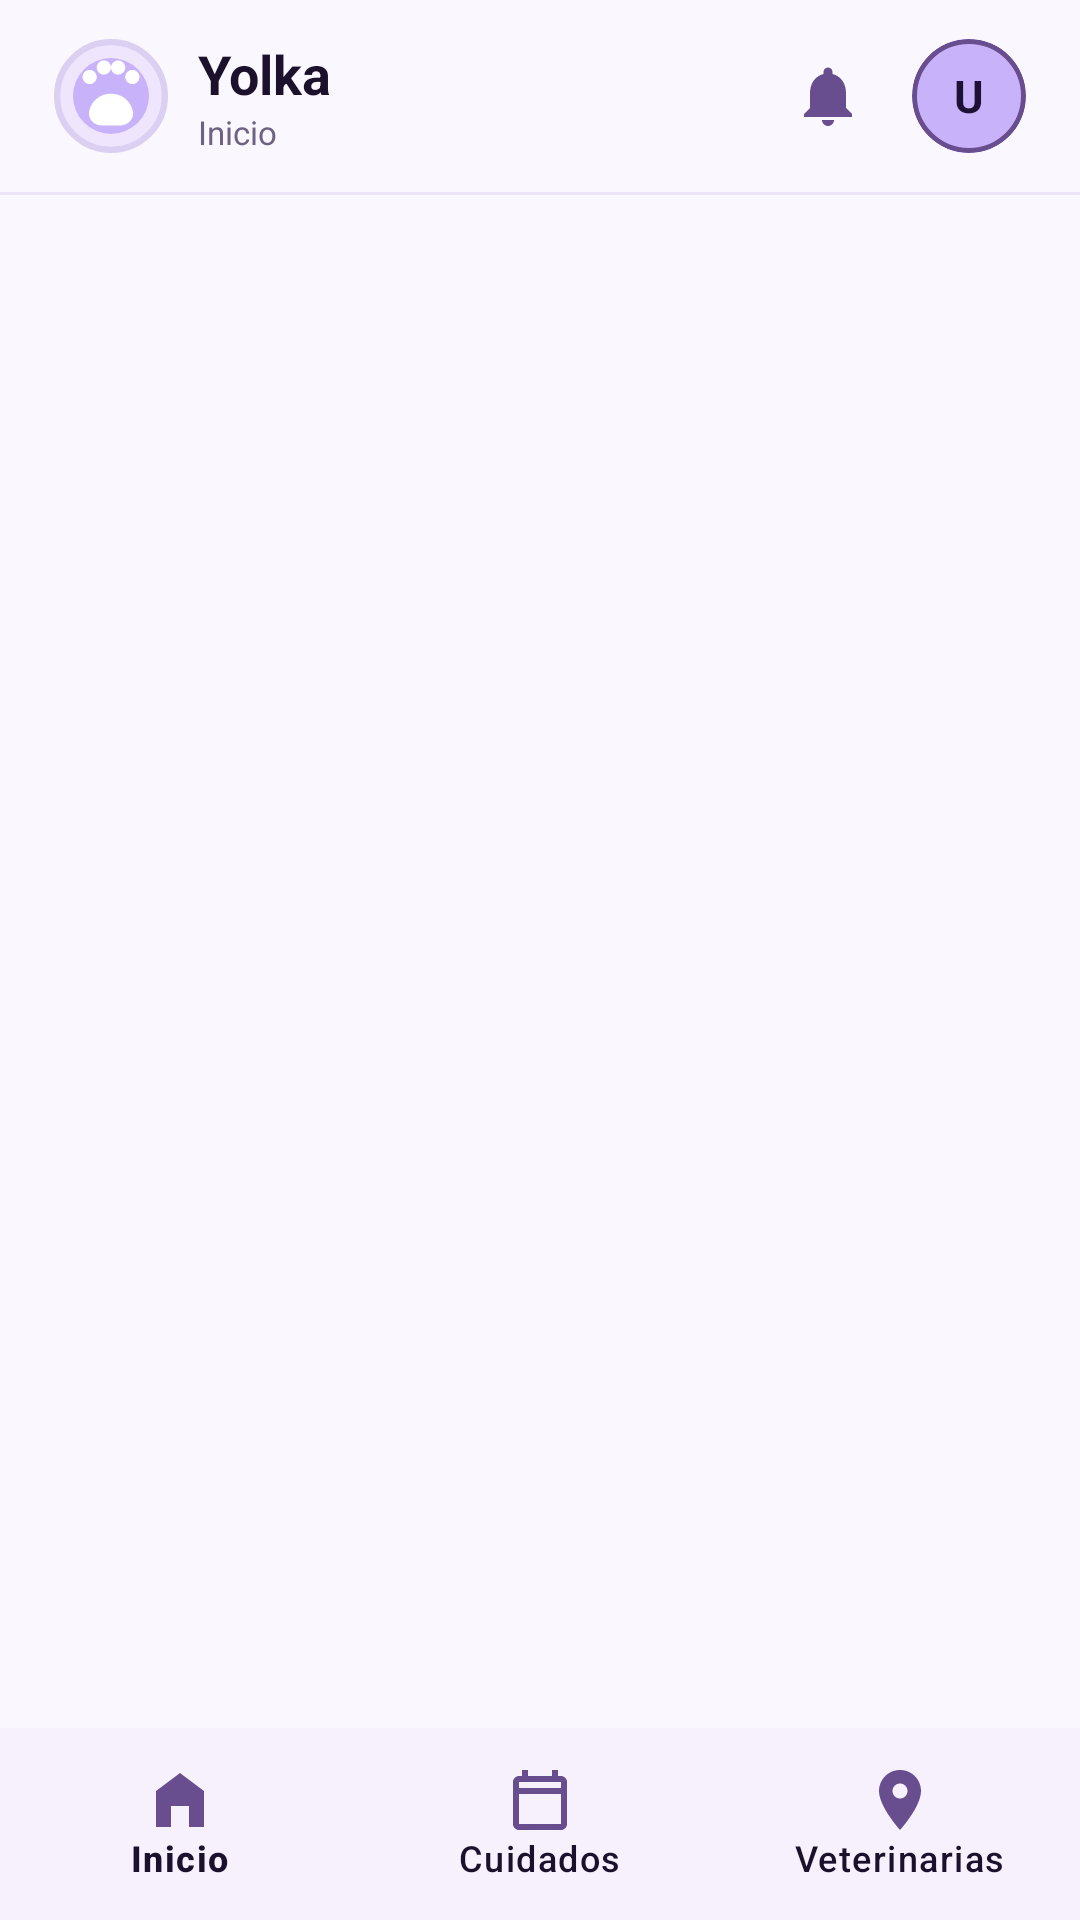

Android layout source for this screen:
<!-- AndroidManifest.xml: application theme Theme.Yolka -->
<!-- res/layout/activity_main.xml -->
<?xml version="1.0" encoding="utf-8"?>
<androidx.drawerlayout.widget.DrawerLayout xmlns:android="http://schemas.android.com/apk/res/android"
    xmlns:app="http://schemas.android.com/apk/res-auto"
    android:id="@+id/drawerLayout"
    android:layout_width="match_parent"
    android:layout_height="match_parent"
    android:background="@color/yolka_background">

    <LinearLayout
        android:layout_width="match_parent"
        android:layout_height="match_parent"
        android:orientation="vertical">

        
        <LinearLayout
            android:layout_width="match_parent"
            android:layout_height="64dp"
            android:background="@color/yolka_background"
            android:gravity="center_vertical"
            android:orientation="horizontal"
            android:paddingStart="18dp"
            android:paddingEnd="18dp">

            <ImageView
                android:id="@+id/ivTopBarMenuLogo"
                android:layout_width="38dp"
                android:layout_height="38dp"
                android:contentDescription="@string/app_name"
                android:src="@drawable/bg_yolka_logo_badge" />

            <LinearLayout
                android:layout_width="0dp"
                android:layout_height="wrap_content"
                android:layout_marginStart="10dp"
                android:layout_weight="1"
                android:orientation="vertical">

                <TextView
                    android:layout_width="wrap_content"
                    android:layout_height="wrap_content"
                    android:text="@string/app_name"
                    android:textColor="@color/yolka_text_primary"
                    android:textSize="18sp"
                    android:textStyle="bold" />

                <TextView
                    android:id="@+id/tvTopBarSubtitle"
                    android:layout_width="wrap_content"
                    android:layout_height="wrap_content"
                    android:text="Inicio"
                    android:textColor="@color/yolka_text_secondary"
                    android:textSize="11sp" />
            </LinearLayout>

            <ImageButton
                android:id="@+id/btnTopNotifications"
                android:layout_width="40dp"
                android:layout_height="40dp"
                android:background="?attr/selectableItemBackgroundBorderless"
                android:contentDescription="Notificaciones"
                android:src="@drawable/ic_bell" />

            <com.google.android.material.card.MaterialCardView
                android:id="@+id/cardTopUserAvatar"
                android:layout_width="38dp"
                android:layout_height="38dp"
                android:layout_marginStart="8dp"
                app:cardBackgroundColor="@color/yolka_primary"
                app:cardCornerRadius="19dp"
                app:strokeColor="@color/yolka_primary_deep"
                app:strokeWidth="1.5dp">

                <TextView
                    android:id="@+id/tvTopUserInitials"
                    android:layout_width="match_parent"
                    android:layout_height="match_parent"
                    android:gravity="center"
                    android:text="U"
                    android:textColor="@color/yolka_on_primary"
                    android:textSize="15sp"
                    android:textStyle="bold" />
            </com.google.android.material.card.MaterialCardView>
        </LinearLayout>

        <View
            android:layout_width="match_parent"
            android:layout_height="1dp"
            android:background="@color/yolka_divider" />

        
        <TextView
            android:id="@+id/tvOfflineSyncBanner"
            android:layout_width="match_parent"
            android:layout_height="wrap_content"
            android:background="@color/badge_nutrition_bg"
            android:gravity="center"
            android:padding="6dp"
            android:text="@string/offline_banner"
            android:textColor="@color/badge_nutrition_text"
            android:textSize="12sp"
            android:textStyle="bold"
            android:visibility="gone" />

        
        <FrameLayout
            android:id="@+id/fragmentContainer"
            android:layout_width="match_parent"
            android:layout_height="0dp"
            android:layout_weight="1" />

        
        <com.google.android.material.bottomnavigation.BottomNavigationView
            android:id="@+id/bottomNav"
            android:layout_width="match_parent"
            android:layout_height="64dp"
            android:background="@color/yolka_bottom_nav_bg"
            app:itemIconTint="@color/yolka_primary_deep"
            app:itemTextColor="@color/yolka_text_primary"
            app:labelVisibilityMode="labeled"
            app:menu="@menu/bottom_nav_menu" />

    </LinearLayout>

    
    <LinearLayout
        android:id="@+id/drawerRightContainer"
        android:layout_width="300dp"
        android:layout_height="match_parent"
        android:layout_gravity="end"
        android:background="@color/yolka_surface"
        android:orientation="vertical">

        
        <com.google.android.material.navigation.NavigationView
            android:id="@+id/navigationView"
            android:layout_width="match_parent"
            android:layout_height="0dp"
            android:layout_weight="1"
            android:background="@color/yolka_surface"
            app:headerLayout="@layout/nav_header_main"
            app:itemIconTint="@color/yolka_primary_deep"
            app:itemTextColor="@color/yolka_text_primary"
            app:menu="@menu/drawer_nav_menu" />

        
        <View
            android:layout_width="match_parent"
            android:layout_height="1dp"
            android:background="@color/yolka_divider" />

        <LinearLayout
            android:id="@+id/btnDrawerLogout"
            android:layout_width="match_parent"
            android:layout_height="wrap_content"
            android:background="?attr/selectableItemBackground"
            android:clickable="true"
            android:focusable="true"
            android:gravity="center_vertical"
            android:orientation="horizontal"
            android:paddingStart="20dp"
            android:paddingTop="16dp"
            android:paddingEnd="20dp"
            android:paddingBottom="24dp">

            <ImageView
                android:layout_width="22dp"
                android:layout_height="22dp"
                android:contentDescription="Cerrar sesión"
                android:src="@drawable/ic_logout"
                app:tint="@color/yolka_danger" />

            <TextView
                android:layout_width="0dp"
                android:layout_height="wrap_content"
                android:layout_marginStart="14dp"
                android:layout_weight="1"
                android:text="Cerrar sesión"
                android:textColor="@color/yolka_danger"
                android:textSize="15sp"
                android:textStyle="bold" />
        </LinearLayout>

    </LinearLayout>

</androidx.drawerlayout.widget.DrawerLayout>
<!-- res/layout/nav_header_main.xml (included above) -->
<?xml version="1.0" encoding="utf-8"?>
<LinearLayout xmlns:android="http://schemas.android.com/apk/res/android"
    xmlns:app="http://schemas.android.com/apk/res-auto"
    android:layout_width="match_parent"
    android:layout_height="wrap_content"
    android:background="@color/yolka_surface_variant"
    android:orientation="vertical"
    android:paddingStart="16dp"
    android:paddingTop="16dp"
    android:paddingEnd="16dp"
    android:paddingBottom="16dp">

    
    <LinearLayout
        android:layout_width="match_parent"
        android:layout_height="wrap_content"
        android:gravity="center_vertical"
        android:orientation="horizontal"
        android:paddingBottom="12dp">

        <ImageView
            android:layout_width="32dp"
            android:layout_height="32dp"
            android:contentDescription="Logo Yolka"
            android:src="@drawable/bg_yolka_logo_badge" />

        <TextView
            android:layout_width="0dp"
            android:layout_height="wrap_content"
            android:layout_marginStart="10dp"
            android:layout_weight="1"
            android:text="Yolka"
            android:textColor="@color/yolka_primary_deep"
            android:textSize="20sp"
            android:textStyle="bold" />

        <ImageButton
            android:id="@+id/btnDrawerClose"
            android:layout_width="36dp"
            android:layout_height="36dp"
            android:background="?attr/selectableItemBackgroundBorderless"
            android:contentDescription="Cerrar barra lateral"
            android:padding="6dp"
            android:src="@drawable/ic_close"
            app:tint="@color/yolka_text_primary" />
    </LinearLayout>

    
    <com.google.android.material.card.MaterialCardView
        android:id="@+id/cardDrawerProfile"
        android:layout_width="match_parent"
        android:layout_height="wrap_content"
        android:layout_marginTop="4dp"
        android:clickable="true"
        android:focusable="true"
        android:foreground="?attr/selectableItemBackground"
        app:cardBackgroundColor="@color/yolka_surface"
        app:cardCornerRadius="18dp"
        app:cardElevation="2dp"
        app:strokeColor="@color/yolka_card_stroke"
        app:strokeWidth="1dp">

        <LinearLayout
            android:layout_width="match_parent"
            android:layout_height="wrap_content"
            android:gravity="center_vertical"
            android:orientation="horizontal"
            android:padding="14dp">

            
            <com.google.android.material.card.MaterialCardView
                android:layout_width="46dp"
                android:layout_height="46dp"
                app:cardBackgroundColor="@color/yolka_primary"
                app:cardCornerRadius="23dp"
                app:strokeColor="@color/yolka_primary_deep"
                app:strokeWidth="1.5dp">

                <TextView
                    android:id="@+id/tvDrawerUserInitials"
                    android:layout_width="match_parent"
                    android:layout_height="match_parent"
                    android:gravity="center"
                    android:text="U"
                    android:textColor="@color/yolka_on_primary"
                    android:textSize="17sp"
                    android:textStyle="bold" />
            </com.google.android.material.card.MaterialCardView>

            <LinearLayout
                android:layout_width="0dp"
                android:layout_height="wrap_content"
                android:layout_marginStart="12dp"
                android:layout_weight="1"
                android:orientation="vertical">

                <TextView
                    android:id="@+id/tvDrawerUserName"
                    android:layout_width="wrap_content"
                    android:layout_height="wrap_content"
                    android:ellipsize="end"
                    android:maxLines="1"
                    android:text="Usuario Yolka"
                    android:textColor="@color/yolka_text_primary"
                    android:textSize="15sp"
                    android:textStyle="bold" />

                <TextView
                    android:id="@+id/tvDrawerUserEmail"
                    android:layout_width="wrap_content"
                    android:layout_height="wrap_content"
                    android:layout_marginTop="2dp"
                    android:ellipsize="end"
                    android:maxLines="1"
                    android:text="usuario@yolka.app"
                    android:textColor="@color/yolka_text_secondary"
                    android:textSize="12sp" />
            </LinearLayout>

            <TextView
                android:layout_width="wrap_content"
                android:layout_height="wrap_content"
                android:layout_marginStart="4dp"
                android:text="›"
                android:textColor="@color/yolka_primary_deep"
                android:textSize="22sp"
                android:textStyle="bold" />
        </LinearLayout>
    </com.google.android.material.card.MaterialCardView>

</LinearLayout>
<!-- resources referenced by this layout -->
<resources>
  <color name="badge_nutrition_bg">#FFF3E0</color>
  <color name="badge_nutrition_text">#9E5800</color>
  <color name="yolka_background">#FAF7FE</color>
  <color name="yolka_bottom_nav_bg">#F6F1FC</color>
  <color name="yolka_card_stroke">#EAE0F8</color>
  <color name="yolka_danger">#C62828</color>
  <color name="yolka_divider">#ECE4F8</color>
  <color name="yolka_on_primary">#1E1136</color>
  <color name="yolka_primary">#C8B3FA</color>
  <color name="yolka_primary_deep">#684E8E</color>
  <color name="yolka_surface">#FFFFFF</color>
  <color name="yolka_surface_variant">#F4EEFC</color>
  <color name="yolka_text_primary">#1B112C</color>
  <color name="yolka_text_secondary">#6E6282</color>
  <!-- drawable ic_bell (drawable) -->
  <?xml version="1.0" encoding="utf-8"?>
  <vector xmlns:android="http://schemas.android.com/apk/res/android"
      android:width="24dp"
      android:height="24dp"
      android:viewportWidth="24"
      android:viewportHeight="24">
      <path
          android:fillColor="#684E8E"
          android:pathData="M12,22c1.1,0 2,-0.9 2,-2h-4C10,21.1 10.9,22 12,22zM18,16v-5c0,-3.07 -1.63,-5.64 -4.5,-6.32V4c0,-0.83 -0.67,-1.5 -1.5,-1.5s-1.5,0.67 -1.5,1.5v0.68C7.64,5.36 6,7.92 6,11v5l-2,2v1h16v-1L18,16z"/>
  </vector>
  <!-- drawable ic_close (drawable) -->
  <?xml version="1.0" encoding="utf-8"?>
  <vector xmlns:android="http://schemas.android.com/apk/res/android"
      android:width="24dp"
      android:height="24dp"
      android:viewportWidth="24"
      android:viewportHeight="24">
      <path
          android:fillColor="@color/yolka_text_primary"
          android:pathData="M19,6.41L17.59,5 12,10.59 6.41,5 5,6.41 10.59,12 5,17.59 6.41,19 12,13.41 17.59,19 19,17.59 13.41,12z" />
  </vector>
  <!-- drawable ic_logout (drawable) -->
  <?xml version="1.0" encoding="utf-8"?>
  <vector xmlns:android="http://schemas.android.com/apk/res/android"
      android:width="24dp"
      android:height="24dp"
      android:viewportWidth="24"
      android:viewportHeight="24">
      <path
          android:fillColor="@color/yolka_danger"
          android:pathData="M17,7l-1.41,1.41L18.17,11H8v2h10.17l-2.58,2.58L17,17l5,-5zM4,5h8V3H4c-1.1,0 -2,0.9 -2,2v14c0,1.1 0.9,2 2,2h8v-2H4V5z" />
  </vector>
  <string name="app_name">Yolka</string>
  <string name="offline_banner">Modo sin conexión • Los cambios se sincronizarán al reconectar</string>
  <!-- drawable ic_yolka_paw (drawable) -->
  <?xml version="1.0" encoding="utf-8"?>
  <vector xmlns:android="http://schemas.android.com/apk/res/android"
      android:width="48dp"
      android:height="48dp"
      android:viewportWidth="24"
      android:viewportHeight="24">
      <path
          android:fillColor="#FFFFFF"
          android:pathData="M12,11.5c-2.3,0 -4.2,1.6 -4.6,3.7c-0.3,1.6 1,3 2.6,3h4c1.6,0 2.9,-1.4 2.6,-3C16.2,13.1 14.3,11.5 12,11.5zM7.5,9.5C8.3,9.5 9,8.8 9,8S8.3,6.5 7.5,6.5S6,7.2 6,8S6.7,9.5 7.5,9.5zM10.5,7.5C11.3,7.5 12,6.8 12,6s-0.7,-1.5 -1.5,-1.5S9,5.2 9,6S9.7,7.5 10.5,7.5zM13.5,7.5C14.3,7.5 15,6.8 15,6s-0.7,-1.5 -1.5,-1.5S12,5.2 12,6S12.7,7.5 13.5,7.5zM16.5,9.5C17.3,9.5 18,8.8 18,8s-0.7,-1.5 -1.5,-1.5S15,7.2 15,8S15.7,9.5 16.5,9.5z"/>
  </vector>
  <color name="yolka_on_primary_deep">#FFFFFF</color>
  <color name="yolka_secondary">#5A3E85</color>
</resources>
